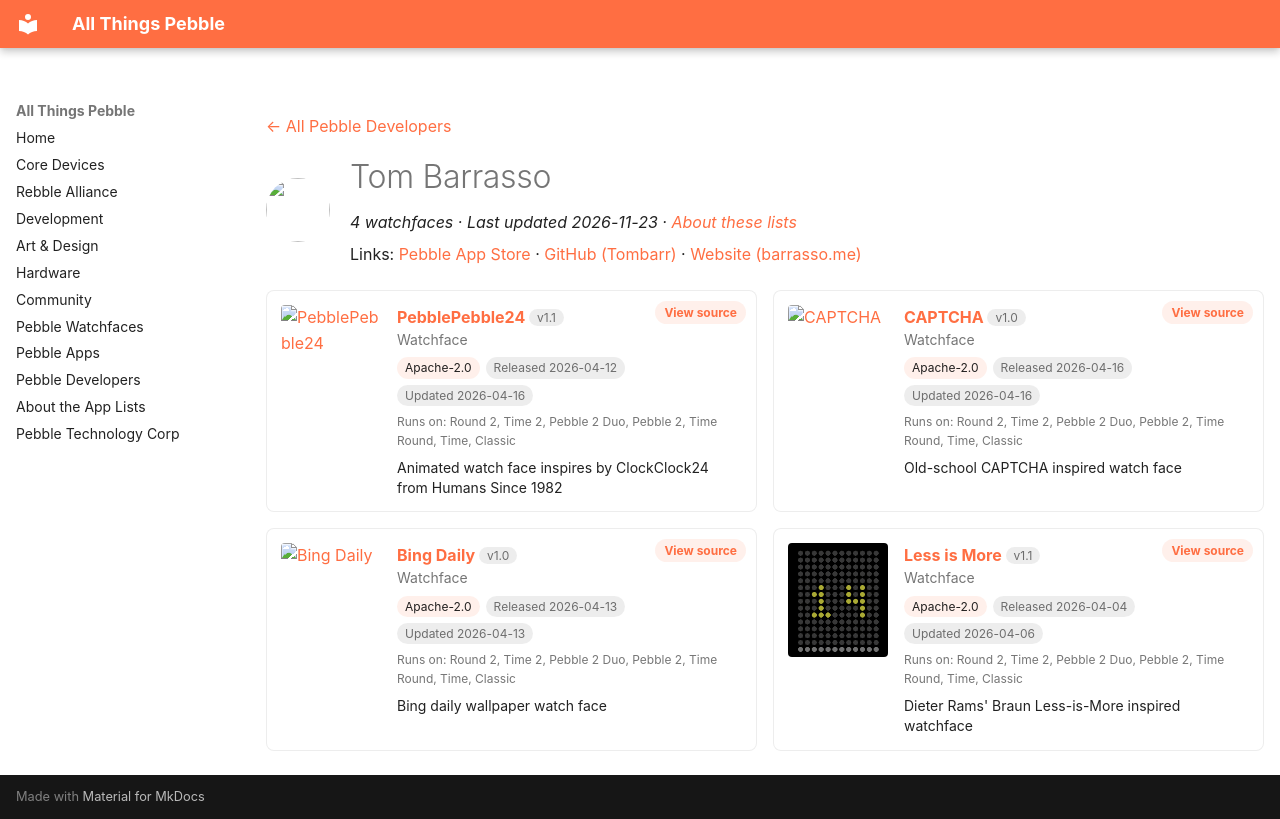

repository: saltedlolly/all-things-pebble · page: developers/tom-barrasso.html · generator: mkdocs

---
title: "Tom Barrasso"
hide:
  - toc
---

<!-- Generated by scripts/update_app_directory.py: do not edit by hand -->
[← All Pebble Developers](../developers.md)

<div class="dev-header" markdown>
<img class="dev-avatar" src="https://github.com/Tombarr.png?size=128" alt="" width="64" height="64" loading="lazy" onerror="this.remove()">
<div class="dev-intro" markdown>

# Tom Barrasso

*4 watchfaces · Last updated 2026-11-23 · [About these lists](../about-app-lists.md)*

Links: [Pebble App Store](https://apps.repebble.com/apps/dev/tom-barrasso_fbc733e607111c40a710b20a) · [GitHub (Tombarr)](https://github.com/Tombarr) · [Website (barrasso.me)](https://barrasso.me)

</div>
</div>

<div class="dev-controls" data-search-exclude hidden>
<div class="dev-filter" role="group" aria-label="Show"><button type="button" data-filter="all" aria-pressed="true">All <span>4</span></button><button type="button" data-filter="watchface" aria-pressed="false">Watchfaces <span>4</span></button><button type="button" data-filter="watchapp" aria-pressed="false" disabled>Apps <span>0</span></button></div>
<label class="dev-sort">Sort by <select><option value="updated">Recently updated</option><option value="released">Newest release</option><option value="title">A–Z</option></select></label>
</div>

<div class="app-grid dev-apps" data-search-exclude>
<div class="app-card" data-type="watchface" data-title="pebblepebble24" data-released="2026-04-12" data-updated="2026-04-16">
<a class="app-shot" href="https://apps.repebble.com/adef02297c584fe7929b31ac" data-search-exclude><img src="../images/apps/adef02297c584fe7929b31ac.gif" alt="PebblePebble24" loading="lazy"></a>
<div class="app-info">
<h2 class="app-name" id="app-adef02297c584fe7929b31ac"><a href="https://apps.repebble.com/adef02297c584fe7929b31ac">PebblePebble24</a> <span class="app-version" title="Latest version" data-search-exclude>v1.1</span></h2>
<a class="app-source" href="https://github.com/Tombarr/PebblePebble24" title="Source code" data-search-exclude>View source</a>
<div class="app-dev">Watchface</div>
<div class="app-tags" data-search-exclude><span class="app-licence" title="Licence">Apache-2.0</span> <span title="First published in the app store">Released 2026-04-12</span> <span title="Latest release in the app store">Updated 2026-04-16</span></div>
<div class="app-watches" title="Supported watches" data-search-exclude>Runs on: Round 2, Time 2, Pebble 2 Duo, Pebble 2, Time Round, Time, Classic</div>
<p class="app-desc">Animated watch face inspires by ClockClock24 from Humans Since 1982</p>
</div>
</div>
<div class="app-card" data-type="watchface" data-title="captcha" data-released="2026-04-16" data-updated="2026-04-16">
<a class="app-shot" href="https://apps.repebble.com/6afcc59fbee742cebca541b5" data-search-exclude><img src="../images/apps/6afcc59fbee742cebca541b5.png" alt="CAPTCHA" loading="lazy"></a>
<div class="app-info">
<h2 class="app-name" id="app-6afcc59fbee742cebca541b5"><a href="https://apps.repebble.com/6afcc59fbee742cebca541b5">CAPTCHA</a> <span class="app-version" title="Latest version" data-search-exclude>v1.0</span></h2>
<a class="app-source" href="https://github.com/Tombarr/pebble-captcha" title="Source code" data-search-exclude>View source</a>
<div class="app-dev">Watchface</div>
<div class="app-tags" data-search-exclude><span class="app-licence" title="Licence">Apache-2.0</span> <span title="First published in the app store">Released 2026-04-16</span> <span title="Latest release in the app store">Updated 2026-04-16</span></div>
<div class="app-watches" title="Supported watches" data-search-exclude>Runs on: Round 2, Time 2, Pebble 2 Duo, Pebble 2, Time Round, Time, Classic</div>
<p class="app-desc">Old-school CAPTCHA inspired watch face</p>
</div>
</div>
<div class="app-card" data-type="watchface" data-title="bing daily" data-released="2026-04-13" data-updated="2026-04-13">
<a class="app-shot" href="https://apps.repebble.com/d99899f2c0ce41cc971e98fb" data-search-exclude><img src="../images/apps/d99899f2c0ce41cc971e98fb.png" alt="Bing Daily" loading="lazy"></a>
<div class="app-info">
<h2 class="app-name" id="app-d99899f2c0ce41cc971e98fb"><a href="https://apps.repebble.com/d99899f2c0ce41cc971e98fb">Bing Daily</a> <span class="app-version" title="Latest version" data-search-exclude>v1.0</span></h2>
<a class="app-source" href="https://github.com/Tombarr/bing-watch-face" title="Source code" data-search-exclude>View source</a>
<div class="app-dev">Watchface</div>
<div class="app-tags" data-search-exclude><span class="app-licence" title="Licence">Apache-2.0</span> <span title="First published in the app store">Released 2026-04-13</span> <span title="Latest release in the app store">Updated 2026-04-13</span></div>
<div class="app-watches" title="Supported watches" data-search-exclude>Runs on: Round 2, Time 2, Pebble 2 Duo, Pebble 2, Time Round, Time, Classic</div>
<p class="app-desc">Bing daily wallpaper watch face</p>
</div>
</div>
<div class="app-card" data-type="watchface" data-title="less is more" data-released="2026-04-04" data-updated="2026-04-06">
<a class="app-shot" href="https://apps.repebble.com/36e32a26a469451d97322d8d" data-search-exclude><img src="../images/apps/36e32a26a469451d97322d8d.png" alt="Less is More" loading="lazy"></a>
<div class="app-info">
<h2 class="app-name" id="app-36e32a26a469451d97322d8d"><a href="https://apps.repebble.com/36e32a26a469451d97322d8d">Less is More</a> <span class="app-version" title="Latest version" data-search-exclude>v1.1</span></h2>
<a class="app-source" href="https://github.com/Tombarr/less-is-more" title="Source code" data-search-exclude>View source</a>
<div class="app-dev">Watchface</div>
<div class="app-tags" data-search-exclude><span class="app-licence" title="Licence">Apache-2.0</span> <span title="First published in the app store">Released 2026-04-04</span> <span title="Latest release in the app store">Updated 2026-04-06</span></div>
<div class="app-watches" title="Supported watches" data-search-exclude>Runs on: Round 2, Time 2, Pebble 2 Duo, Pebble 2, Time Round, Time, Classic</div>
<p class="app-desc">Dieter Rams&#x27; Braun Less-is-More inspired watchface</p>
</div>
</div>
</div>
